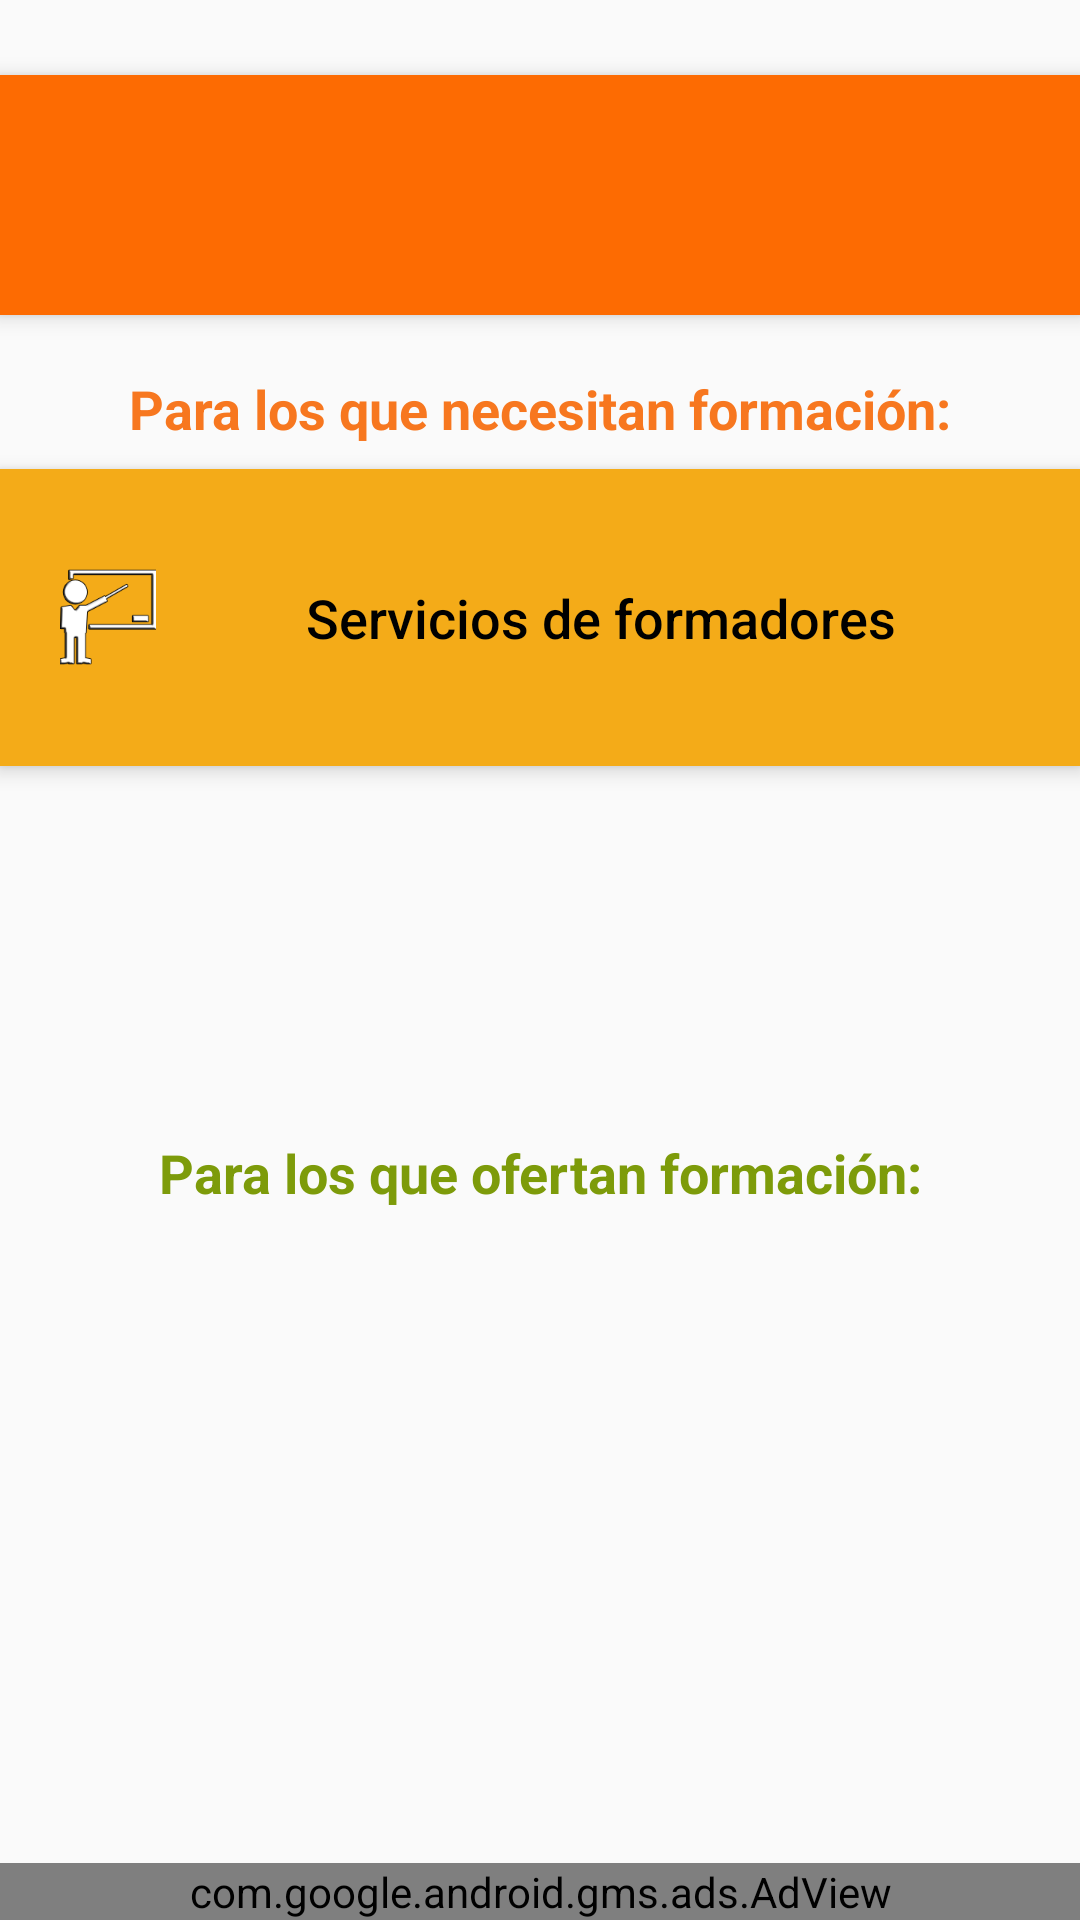

Here is an Android app screen rendered from its layout file. Give the layout XML and the strings, colors and styles it references.
<!-- AndroidManifest.xml: activity theme temasinactionbar -->
<!-- res/layout/activity_principal.xml -->
<?xml version="1.0" encoding="utf-8"?>
<LinearLayout xmlns:android="http://schemas.android.com/apk/res/android"
    xmlns:app="http://schemas.android.com/apk/res-auto"
    xmlns:tools="http://schemas.android.com/tools"
    android:layout_width="match_parent"
    android:layout_height="match_parent"
    android:orientation="vertical">

    <android.support.design.widget.CoordinatorLayout xmlns:android="http://schemas.android.com/apk/res/android"
        xmlns:app="http://schemas.android.com/apk/res-auto"
        xmlns:tools="http://schemas.android.com/tools"
        android:layout_width="match_parent"
        android:layout_height="0dp"
        android:layout_weight="1"
        android:fitsSystemWindows="true">

        <android.support.design.widget.AppBarLayout
            android:id="@+id/app_bar"
            android:layout_width="match_parent"
            android:layout_height="80dp"
            android:layout_gravity="top"
            android:layout_marginTop="25dp"
            android:fitsSystemWindows="true"
            android:gravity="center_vertical"
            app:expanded="false"
            app:layout_anchorGravity="bottom|start">

            <android.support.v7.widget.Toolbar
                android:id="@+id/detail_toolbar"
                android:layout_width="match_parent"
                android:layout_height="match_parent"
                android:layout_marginTop="30dp"
                android:elevation="4dp"
                android:gravity="center_vertical"
                android:paddingTop="0dp"
                app:layout_collapseMode="pin"
                app:popupTheme="@style/ThemeOverlay.AppCompat.Light"
                tools:layout_editor_absoluteX="8dp"
                tools:layout_editor_absoluteY="50dp">

            </android.support.v7.widget.Toolbar>

        </android.support.design.widget.AppBarLayout>

        <android.support.constraint.ConstraintLayout
            android:id="@+id/contenedor"
            android:layout_width="match_parent"
            android:layout_height="match_parent"
            android:layout_gravity="center_vertical"
            android:layout_marginTop="100dp"
            app:layout_anchor="@id/detail_toolbar"
            app:layout_anchorGravity="bottom"
            tools:layout_editor_absoluteX="11dp"
            tools:layout_editor_absoluteY="74dp">

            <TextView
                android:id="@+id/textView12"
                android:layout_width="wrap_content"
                android:layout_height="wrap_content"
                android:layout_marginEnd="8dp"
                android:layout_marginStart="8dp"
                android:layout_marginTop="24dp"
                android:text="@string/titdemandantes"
                android:textColor="@color/txtperfiles"
                android:textSize="18sp"
                android:textStyle="bold"
                app:layout_constraintBottom_toTopOf="@+id/boton_perfiles"
                app:layout_constraintEnd_toEndOf="parent"
                app:layout_constraintStart_toStartOf="parent"
                app:layout_constraintTop_toTopOf="parent" />

            <Button
                android:id="@+id/boton_perfiles"
                style="@style/Widget.AppCompat.Button.Borderless"
                android:layout_width="0dp"
                android:layout_height="0dp"


                android:layout_marginTop="8dp"
                android:background="@color/colorcreardemandas"
                android:clickable="true"
                android:drawablePadding="50dp"
                android:drawableStart="@drawable/ic_perfiles"

                android:elevation="4dp"
                android:onClick="lanzarServicios"
                android:paddingStart="20dp"
                android:text="@string/btnservicios"
                android:textAlignment="textStart"
                android:textAllCaps="false"
                android:textColor="@android:color/background_dark"
                android:textSize="18sp"
                app:layout_constraintBottom_toTopOf="@+id/boton_creardemandas"
                app:layout_constraintHorizontal_bias="0.0"
                app:layout_constraintLeft_toLeftOf="parent"
                app:layout_constraintRight_toRightOf="parent"
                app:layout_constraintTop_toBottomOf="@+id/textView12" />

            <Button
                android:id="@+id/boton_creardemandas"
                style="@style/Widget.AppCompat.Button.Borderless"
                android:layout_width="0dp"
                android:layout_height="0dp"

                android:layout_marginTop="8dp"
                android:background="@color/colorcreardemandas"
                android:clickable="true"
                android:drawablePadding="50dp"
                android:drawableStart="@drawable/ic_creardemanda"
                android:elevation="4dp"
                android:onClick="lanzarCrearDemanda"
                android:paddingStart="20dp"
                android:text="@string/btncreardemandas"
                android:textAlignment="textStart"
                android:textAllCaps="false"
                android:textColor="@android:color/background_dark"
                android:textSize="18sp"
                app:layout_constraintBottom_toTopOf="@+id/textView13"
                app:layout_constraintEnd_toEndOf="parent"
                app:layout_constraintLeft_toLeftOf="parent"
                app:layout_constraintTop_toBottomOf="@+id/boton_perfiles" />

            <TextView
                android:id="@+id/textView13"
                android:layout_width="wrap_content"
                android:layout_height="wrap_content"
                android:layout_marginTop="16dp"
                android:text="@string/titofertantes"

                android:textColor="@color/txtdemandas"
                android:textSize="18sp"
                android:textStyle="bold"
                app:layout_constraintBottom_toTopOf="@+id/boton_demandas"
                app:layout_constraintLeft_toLeftOf="parent"
                app:layout_constraintRight_toRightOf="parent"
                app:layout_constraintTop_toBottomOf="@+id/boton_creardemandas" />

            <Button
                android:id="@+id/boton_demandas"
                style="@style/Widget.AppCompat.Button.Borderless"
                android:layout_width="0dp"
                android:layout_height="0dp"
                android:layout_marginTop="8dp"

                android:background="@color/colorperfil"
                android:clickable="true"
                android:drawablePadding="50dp"
                android:drawableStart="@drawable/ic_demandas"
                android:elevation="4dp"
                android:onClick="lanzarVerDemandas"
                android:paddingStart="20dp"
                android:text="@string/btndemandas"
                android:textAlignment="textStart"
                android:textAllCaps="false"
                android:textColor="@android:color/background_dark"
                android:textSize="18sp"
                app:layout_constraintBottom_toTopOf="@+id/boton_perfil"
                app:layout_constraintEnd_toEndOf="parent"
                app:layout_constraintLeft_toLeftOf="parent"
                app:layout_constraintTop_toBottomOf="@+id/textView13" />


            <Button
                android:id="@+id/boton_perfil"
                style="@style/Widget.AppCompat.Button.Borderless"
                android:layout_width="0dp"
                android:layout_height="0dp"

                android:layout_marginBottom="8dp"
                android:layout_marginTop="4dp"
                android:background="@color/colorperfil"
                android:clickable="true"
                android:drawablePadding="50dp"

                android:drawableStart="@drawable/ic_perfil"

                android:elevation="4dp"
                android:onClick="lanzarPerfil"
                android:paddingStart="20dp"
                android:text="@string/btnperfil"
                android:textAlignment="textStart"
                android:textAllCaps="false"
                android:textColor="@android:color/background_dark"
                android:textSize="18sp"
                app:layout_constraintBottom_toBottomOf="parent"
                app:layout_constraintRight_toRightOf="parent"
                app:layout_constraintStart_toStartOf="parent"
                app:layout_constraintTop_toBottomOf="@+id/boton_demandas" />

        </android.support.constraint.ConstraintLayout>

    </android.support.design.widget.CoordinatorLayout>

    <com.google.android.gms.ads.AdView
        android:id="@+id/adView"
        android:layout_width="match_parent"
        android:layout_height="wrap_content"
        app:adSize="SMART_BANNER"
        app:adUnitId="ca-app-pub-9780467258849720/2663199353" />
</LinearLayout>
<!-- resources referenced by this layout -->
<resources>
  <color name="colorcreardemandas">#f4ab18</color>
  <color name="colorperfil">#9dc604</color>
  <color name="txtdemandas">#7d9b0a</color>
  <color name="txtperfiles">#f7771f</color>
  <!-- drawable ic_creardemanda: png bitmap (drawable-hdpi, 2067 bytes) -->
  <!-- drawable ic_demandas: png bitmap (drawable-hdpi, 2883 bytes) -->
  <!-- drawable ic_perfil: png bitmap (drawable-hdpi, 2159 bytes) -->
  <!-- drawable ic_perfiles: png bitmap (drawable, 1413 bytes) -->
  <string name="btncreardemandas">Crear demanda</string>
  <string name="btndemandas">Ver demandas</string>
  <string name="btnperfil">Gestionar perfil</string>
  <string name="btnservicios">Servicios de formadores</string>
  <string name="titdemandantes"> Para los que necesitan formación:</string>
  <string name="titofertantes"> Para los que ofertan formación:</string>
  <style name="temasinactionbar" parent="Theme.AppCompat.Light.NoActionBar">
          <item name="windowNoTitle">true</item>
          <item name="windowActionBar">false</item>
          <item name="colorPrimary">@color/colorPrimary</item>
          <item name="colorPrimaryDark">@color/colorPrimaryDark</item>
          <item name="colorAccent">@color/colorAccent</item>
  
  
  
      </style>
  <color name="colorPrimary">#fd6b02</color>
  <color name="colorPrimaryDark">#b44c01</color>
  <color name="colorAccent">#f59b14</color>
</resources>
